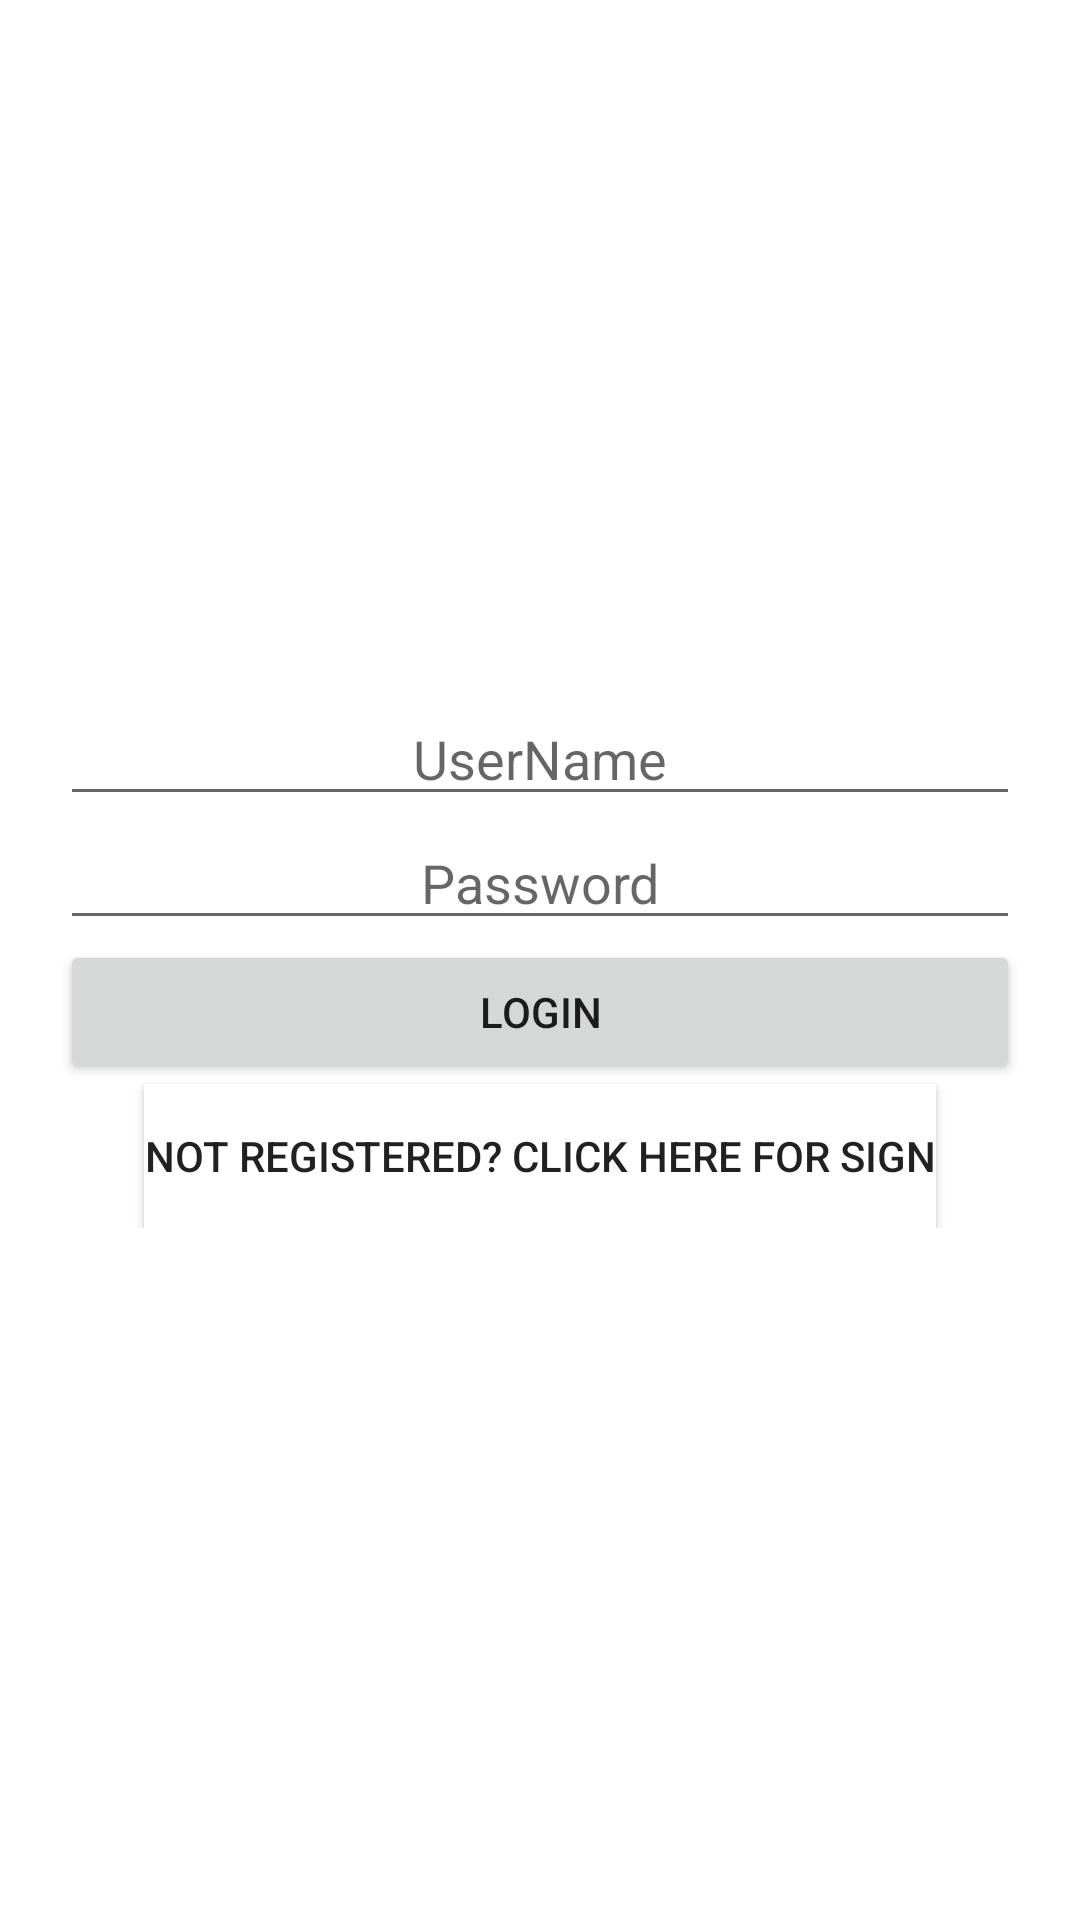

Here is an Android app screen rendered from its layout file. Give the layout XML and the strings, colors and styles it references.
<!-- AndroidManifest.xml: application theme Theme.MyApplication -->
<!-- res/layout/activity_login.xml -->
<?xml version="1.0" encoding="utf-8"?>
<androidx.constraintlayout.widget.ConstraintLayout xmlns:android="http://schemas.android.com/apk/res/android"
    xmlns:app="http://schemas.android.com/apk/res-auto"
    xmlns:tools="http://schemas.android.com/tools"
    android:layout_width="match_parent"
    android:layout_height="match_parent"
    android:orientation="vertical"
    tools:context=".LoginActivity">


    <LinearLayout
        android:layout_width="match_parent"
        android:layout_height="wrap_content"
        android:orientation="vertical"
        android:padding="20dp"
        app:layout_constraintBottom_toBottomOf="parent"
        app:layout_constraintTop_toTopOf="parent">

        <EditText
            android:id="@+id/editTextTextPersonName"
            android:layout_width="match_parent"
            android:layout_height="wrap_content"
            android:ems="10"
            android:gravity="center"
            android:hint="@string/login_etUserName"
            android:inputType="textPersonName" />

        <EditText
            android:id="@+id/editTextTextPassword"
            android:layout_width="match_parent"
            android:layout_height="wrap_content"
            android:ems="10"
            android:gravity="center"
            android:hint="@string/login_etPassword" />

        <Button
            android:id="@+id/btnLogin"
            android:layout_width="match_parent"
            android:layout_height="wrap_content"
            android:layout_gravity="center"
            android:text="@string/login_btnLogin" />

        <Button
            android:id="@+id/btnToRegister"
            android:layout_width="wrap_content"
            android:layout_height="wrap_content"
            android:layout_gravity="center"
            android:autoLink="all"
            android:background="#FFFFFFFF"
            android:text="@string/registered_click_for_sign" />
    </LinearLayout>


</androidx.constraintlayout.widget.ConstraintLayout>
<!-- resources referenced by this layout -->
<resources>
  <string name="login_btnLogin">Login</string>
  <string name="login_etPassword">Password</string>
  <string name="login_etUserName">UserName</string>
  <string name="registered_click_for_sign">Not registered? click here for sign</string>
  <style name="Theme.MyApplication" parent="Theme.MaterialComponents.DayNight.DarkActionBar">
          
          <item name="colorPrimary">@color/DarkSalmon</item>
          <item name="colorPrimaryVariant">@color/purple_700</item>
          <item name="colorOnPrimary">@color/white</item>
          
          <item name="colorSecondary">@color/Silver</item>
          <item name="colorSecondaryVariant">@color/teal_700</item>
          <item name="colorOnSecondary">@color/black</item>
          
          <item name="android:statusBarColor" tools:targetApi="l">?attr/colorPrimaryVariant</item>
          
      </style>
  <color name="DarkSalmon">#E9967A</color>
  <color name="purple_700">#FF3700B3</color>
  <color name="white">#FFFFFFFF</color>
  <color name="Silver">#C0C0C0</color>
  <color name="teal_700">#FF018786</color>
  <color name="black">#FF000000</color>
</resources>
